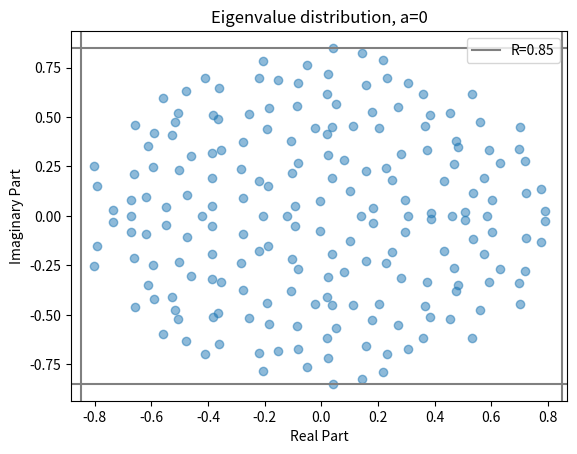

Generate this figure with matplotlib:
import numpy as np
import matplotlib.pyplot as plt


class AsymLinearRecurrentNet:

    def __init__(self, n, R):
        """
        :param n: the number of neurons.
        :param R: the eigenvalue radius.
        """
        self.neuron = n
        self.R = R
        # TODO: build in a check point to garantie the interaction matrix has determinant != 0 for
        ## the existence of fixpoint?
        self.interaction = self.asym_random_interaction_matrix()


    def asym_random_interaction_matrix(self):
        """
        Generating the asymmetric random interaction matrix (nxn dimensional) through normal distribution.
        Its eigenvalue distribution would be limited by the circle with radius R.
        :return: nxn dimensional asymmetric interaction matrix.
        """
        rng = np.random.default_rng(seed=42)
        J = rng.normal(0, 1, size = (self.neuron, self.neuron))
        eigenvals = np.linalg.eigvals(J) # Eigenvalues of the interaction matrix, including complex numbers.
        # Get the maximal magnitude of eigenvalues.
        max_mag = max(map(abs, eigenvals))
        # Normalize the eigenvalues by the maximal magnitude and rescale through the given radius.
        J = J * self.R / max_mag
        return J


    def eigval_distribution(self):
        """
        Plot the eigenvalue distribution of the rescaled interaction matrix to check if the radius is
        correctly reset.
        """
        new_eigenvals = np.linalg.eigvals(self.interaction)
        # Plot the new eigenvalues in 2D space.
        # Extract real part.
        real = new_eigenvals.real
        # Extract imaginary part.
        imag = new_eigenvals.imag

        plt.figure()
        plt.scatter(real, imag)
        plt.axvline(x = self.R, c = "red", label = "R="+str(self.R))
        plt.axvline(x = - self.R, c = "red")
        plt.axhline(y = self.R, c = "red")
        plt.axhline(y = -self.R, c = "red")
        plt.title("Eigenvalue distribution")
        plt.xlabel("Real Part")
        plt.ylabel("Imaginary Part")
        plt.legend()
        plt.show()

        return new_eigenvals




class CombiAsymNet:
    '''
    Construct the asymmetrical interaction matrix J = a*J_sym + (1-a)*J_asym.
    '''
    def __init__(self, n, a, R):
        self.neuron = n
        self.a = a  # The rate for J_sym.
        self.R = R  # For both matrices the radius limit.
        self.asymnet = AsymLinearRecurrentNet(self.neuron, self.R)
        self.interaction = self.combi_inter()


    def combi_inter(self):
        # Generate a symmetrical matrix.
        rng = np.random.default_rng(seed = 42)
        J_sym = rng.normal(0, 1, size = (self.neuron,self.neuron))
        J_sym = (J_sym + J_sym.T)/2
        # Normalized by largest eigenvalue
        sym_eigvals = np.linalg.eigvals(J_sym)
        J_sym = J_sym*self.R/np.max(sym_eigvals)

        # Generate an asymmetrical matrix.
        J_asym = self.asymnet.interaction

        # Combine the matrices through a*J_sym + (1-a)*J_asym.
        J = self.a * J_sym + (1-self.a) * J_asym

        J_eigvals = np.linalg.eigvals(J)
        max_mag = max(map(abs, J_eigvals))
        J = J * self.R/max_mag
        return J


    def eigval_dist(self):
        new_eigenvals = np.linalg.eigvals(self.interaction)
        # Plot the new eigenvalues in 2D space.
        # Extract real part.
        real = new_eigenvals.real
        # Extract imaginary part.
        imag = new_eigenvals.imag

        plt.figure()
        plt.scatter(real, imag, alpha=0.5)
        plt.axvline(x = self.R, c = "grey", label = "R="+str(self.R))
        plt.axvline(x = - self.R, c = "grey")
        plt.axhline(y = self.R, c = "grey")
        plt.axhline(y = -self.R, c = "grey")
        plt.title("Eigenvalue distribution, a="+str(self.a))
        plt.xlabel("Real Part")
        plt.ylabel("Imaginary Part")
        plt.legend()
        plt.show()

        return new_eigenvals



# Construct the low rank interaction matrix.
class LowRank:

    def __init__(self, n, D, R, sigma_1, sigma_2):
        self.neuron = n
        self.rank = D  # The rank/dimension of the interaction matrix.
        self.R = R  # The normalization factor of the interaction matrix.
        self.sigma_1 = sigma_1  # Determine the importance of the first mode.
        self.sigma_2 = sigma_2  # Detetmine the importance of the second mode.
        # The interaction matrix is in general not symmetrical.
        self.interaction = self.low_rank_inter()


    def low_rank_inter(self):
        # sigma_1 and sigma_2 determines the weight of the modes.
        # The first mode set. The columns are mode vectors.
        rng = np.random.default_rng(seed = 42)
        m = rng.normal(0, self.sigma_1, size = (self.neuron, self.rank))
        # Orthogonalization of m.
        q1, r1 = np.linalg.qr(m)
        m = q1 # Matrix with orthonormal columns.
        # The second mode set. The columns are mode vectors.
        n = rng.normal(0, self.sigma_2, size = (self.neuron, self.rank))
        q2, r2 = np.linalg.qr(n)
        n = q2
        inter_J = np.zeros((self.neuron, self.neuron))
        for i in range(self.rank):
            m_i = m[:, i].reshape(-1, 1)  # Turn the (n_neuron,) dimension into (n_neuron, 1) dimension.
            n_i = n[:, i].reshape(-1, 1)
            inter_J += (1/self.neuron)*(m_i @ n_i.T)
        # Normalize the interaction matrix (generally not symmetrical).
        J_eigvals = np.linalg.eigvals(inter_J)
        max_mag = max(map(abs, J_eigvals))
        inter_J = inter_J * self.R/max_mag
        return inter_J


    def eigval_distribution(self):
        eigvals = np.linalg.eigvals(self.interaction)

        real = eigvals.real
        imag = eigvals.imag

        plt.figure()
        plt.scatter(real, imag, alpha=0.5)
        plt.axvline(x = self.R, c = "red", label = "R="+str(self.R))
        plt.axvline(x = -self.R, c = "red")
        plt.axhline(y = self.R, c = "red")
        plt.axhline(y = -self.R, c = "red")
        plt.title("Eigenvalue distribution")
        plt.xlabel("Real Part")
        plt.ylabel("Imaginary Part")
        plt.legend()
        plt.show()


class NoisedLowRank:

    def __init__(self, n, D, R):
        self.neuron = n
        self.rank = D
        self.R = R
        self.interaction = self.noise_low_rank_inter()

    def noise_low_rank_inter(self):
        # The first mode set. The columns are mode vectors.
        rng = np.random.default_rng(seed = 42)
        m = rng.normal(0, 1, size = (self.neuron, self.rank))
        # Orthogonalization of m.
        q1, r1 = np.linalg.qr(m)
        m = q1 # Matrix with orthonormal columns.
        # The second mode set. The columns are mode vectors. Differ generally from m.
        n = rng.normal(0, 1, size = (self.neuron, self.rank))
        q2, r2 = np.linalg.qr(n)
        n = q2
        low_J = np.zeros((self.neuron, self.neuron))
        for i in range(self.rank):
            m_i = m[:, i].reshape(-1, 1)  # Turn the (n_neuron,) dimension into (n_neuron, 1) dimension.
            n_i = n[:, i].reshape(-1, 1)
            low_J += (1/self.neuron)*(m_i @ n_i.T)
        # Construct the random part.
        rand_J = rng.normal(0, 1, size=(self.neuron, self.neuron))
        # Final formulation of interaction matrix.
        inter_J = low_J + rand_J
        # Normalization of the inter_J.
        J_eigvals = np.linalg.eigvals(inter_J)
        max_mag = max(map(abs, J_eigvals))
        inter_J = inter_J * self.R/max_mag
        return inter_J

    def eigval_distribution(self):
        eigvals = np.linalg.eigvals(self.interaction)
        real = eigvals.real
        imag = eigvals.imag
        plt.figure()
        plt.scatter(real, imag, alpha=0.5)
        plt.axvline(x = self.R, c = "red", label = "R="+str(self.R))
        plt.axvline(x = -self.R, c = "red")
        plt.axhline(y = self.R, c = "red")
        plt.axhline(y = -self.R, c = "red")
        plt.title("Eigenvalue distribution")
        plt.xlabel("Real Part")
        plt.ylabel("Imaginary Part")
        plt.legend()
        plt.show()



# Construct the asymmetrical interaction matrix J = J_sym + b*J_asym.
'''
class CombiAsymNet2:
    
    #Construct the asymmetrical interaction matrix J = J_sym + b*J_asym.
    
    def __init__(self, n, b, R):
        self.neuron = n
        self.b = b  # The rate for J_sym.
        self.R = R  # For both matrices the radius limit.
        self.asymnet = AsymLinearRecurrentNet(self.neuron, self.R)
        self.interaction = self.combi_inter()


    def combi_inter(self):
        # Generate a symmetrical matrix.
        rng = np.random.default_rng(seed = 42)
        J_sym = rng.normal(0, 1, size = (self.neuron,self.neuron))
        J_sym = (J_sym + J_sym.T)/2
        #normalize by largest eigenvalue
        eigvals = np.linalg.eigvals(J_sym)
        J_sym = J_sym*self.R/np.max(eigvals)

        # Generate an asymmetrical matrix.
        J_asym = self.asymnet.interaction

        # Combine the matrices through a*J_sym + (1-a)*J_asym.
        J = J_sym + self.b * J_asym
        return J


    def eigval_dist(self):
        new_eigenvals = np.linalg.eigvals(self.interaction)
        # Plot the new eigenvalues in 2D space.
        # Extract real part.
        real = new_eigenvals.real
        # Extract imaginary part.
        imag = new_eigenvals.imag

        plt.figure()
        plt.scatter(real, imag, alpha=0.5)
        plt.axvline(x = self.R, c = "red", label = "R="+str(self.R))
        plt.axvline(x = - self.R, c = "red")
        plt.axhline(y = self.R, c = "red")
        plt.axhline(y = -self.R, c = "red")
        plt.title("Eigenvalue distribution")
        plt.xlabel("Real Part")
        plt.ylabel("Imaginary Part")
        plt.legend()
        plt.show()

        return new_eigenvals
'''



#############################################################################################################
if __name__ == "__main__":
    n_neuron = 200 # With 1000 for better effect of eigval distribution picture.
    R = 0.85

    #network = AsymLinearRecurrentNet(n_neuron, R)
    #J = network.interaction
    #print(J)
    #eigval = network.eigval_distribution()
    #print(network.eigval)

    # J = a*J_sym + (1-a)*J_asym
    combi_net = CombiAsymNet(n_neuron, 0, R)
    J = combi_net.interaction
    combi_net.eigval_dist()
    '''
    lowrank = LowRank(n_neuron, 10, R, 1, 2)
    print(lowrank.interaction)
    lowrank.eigval_distribution()

    # J = J_sym + (1-b)*J_asym
    combi_net2 = CombiAsymNet2(n_neuron, 0.5, R)
    J2 = combi_net2.interaction
    print(J2.shape)
    combi_net2.eigval_dist() # Hier has the problem that the rescaling of redius would not be hold.
    
    noise_low_rank = NoisedLowRank(n_neuron, 1, R)
    noise_low_rank.eigval_distribution()
    '''






